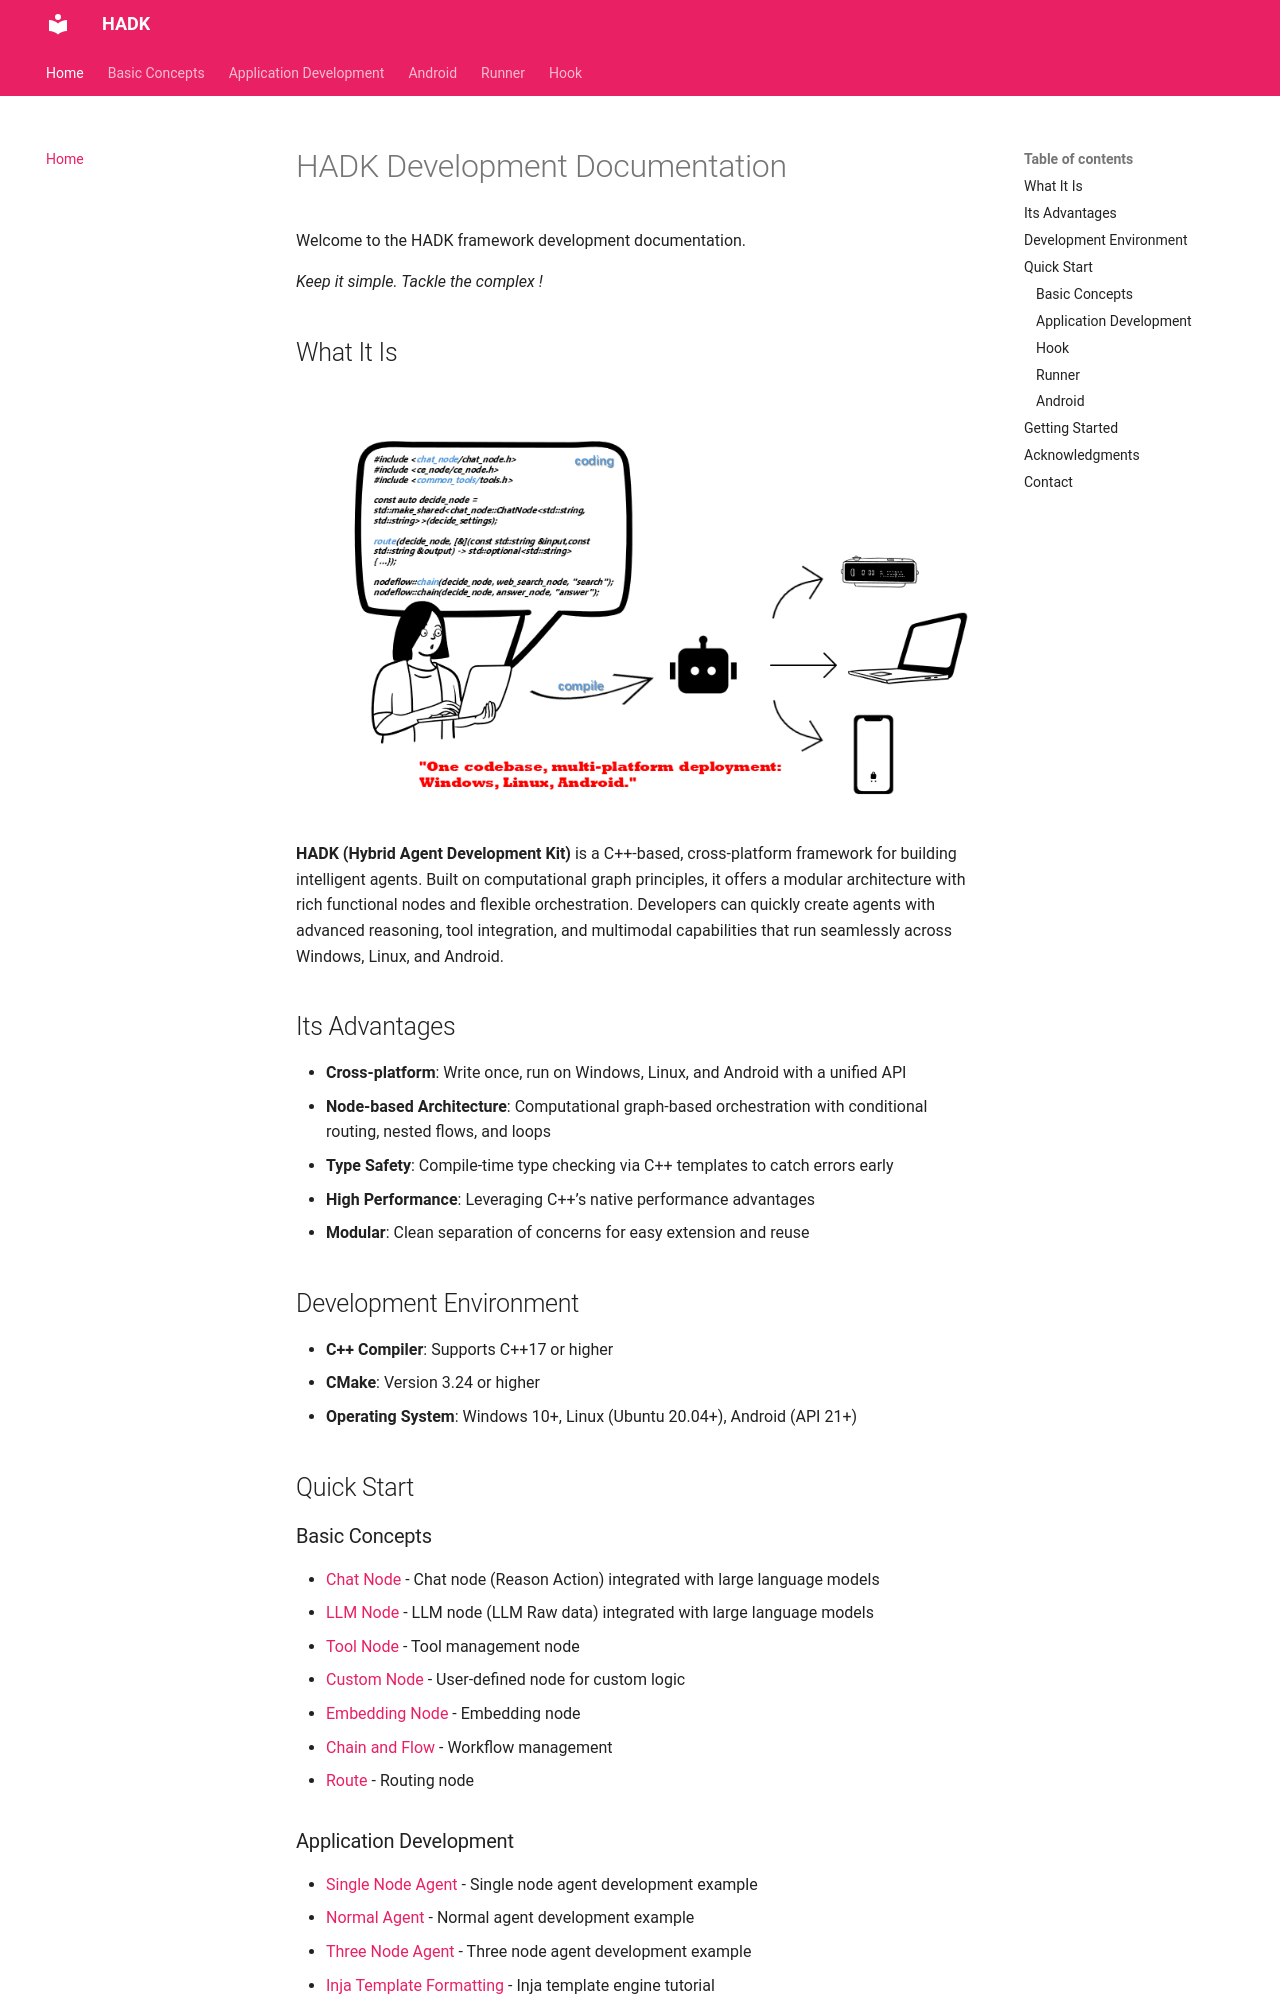

repository: cefengxu/hadk_readme · page: index.html · generator: mkdocs

# HADK Development Documentation

Welcome to the HADK framework development documentation. 

*Keep it simple. Tackle the complex !*

## What It Is

![HADK Logo](assets/HADK_INTRO.png)

**HADK (Hybrid Agent Development Kit)** is a C++-based, cross-platform framework for building intelligent agents. Built on computational graph principles, it offers a modular architecture with rich functional nodes and flexible orchestration. Developers can quickly create agents with advanced reasoning, tool integration, and multimodal capabilities that run seamlessly across Windows, Linux, and Android.

## Its Advantages

- **Cross-platform**: Write once, run on Windows, Linux, and Android with a unified API
- **Node-based Architecture**: Computational graph-based orchestration with conditional routing, nested flows, and loops
- **Type Safety**: Compile-time type checking via C++ templates to catch errors early
- **High Performance**: Leveraging C++’s native performance advantages
- **Modular**: Clean separation of concerns for easy extension and reuse

## Development Environment

- **C++ Compiler**: Supports C++17 or higher
- **CMake**: Version 3.24 or higher
- **Operating System**: Windows 10+, Linux (Ubuntu 20.04+), Android (API 21+)

## Quick Start

### Basic Concepts

- [Chat Node](1-1_BasicConceptsChatNode.md) - Chat node (Reason Action) integrated with large language models
- [LLM Node](1-7_BasicConceptsLLMNode.md) - LLM node (LLM Raw data) integrated with large language models
- [Tool Node](1-2_BasicConceptsToolNode.md) - Tool management node
- [Custom Node](1-3_BasicConceptsCustomNode.md) - User-defined node for custom logic
- [Embedding Node](1-4_BasicConceptsEmbeddingNode.md) - Embedding node
- [Chain and Flow](1-5_BasicConceptsChainFlow.md) - Workflow management
- [Route](1-6_BasicConceptsRoute.md) - Routing node
